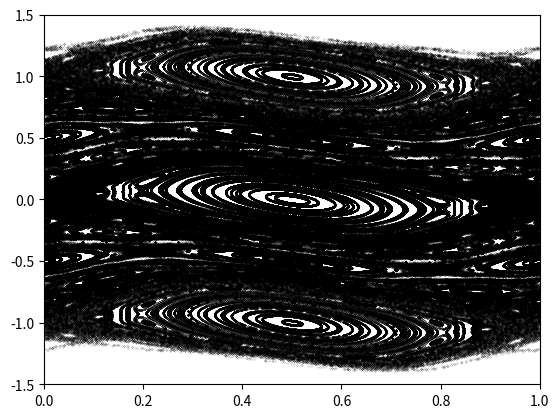

This figure's Python source:
import numpy as np
import matplotlib.pyplot as plt

K = 1
N = 30
grid = 1
iterations = 1000

X,P = np.meshgrid(np.linspace(0,1,N),np.linspace(-1,1,N))

def nextStep(x,p,k):

    xn = (x+p)%1
    pn = p + k/np.pi/2*np.sin(2*np.pi*xn)

    return xn,pn

plt.figure(1)

for i in range(iterations):
    X, P = nextStep(X, P, K)
    plt.scatter(X, P, marker = ".", s = 0.05, alpha = 1, color = "0.0")

plt.axis([0,1,-1.5,1.5])
plt.show()
